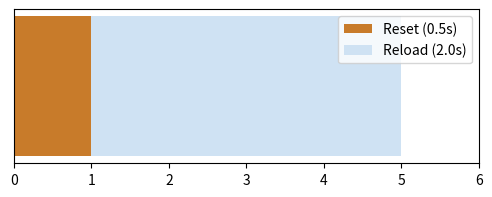

This chart was generated by the following Python code:
import os
import matplotlib.pyplot as plt
fig, ax = plt.subplots(figsize=(6,2))
ax.broken_barh([(0,1)], (0,1), facecolors='#c87b2a', label='Reset (0.5s)')
ax.broken_barh([(1,4)], (0,1), facecolors='#cfe2f3', label='Reload (2.0s)')
ax.set_xlim(0, 6)
ax.set_yticks([])
ax.legend(loc='upper right')
out = os.environ.get('VISUAL_OUT_PATH', 'out.svg')
plt.savefig(out, format='svg', bbox_inches='tight')
